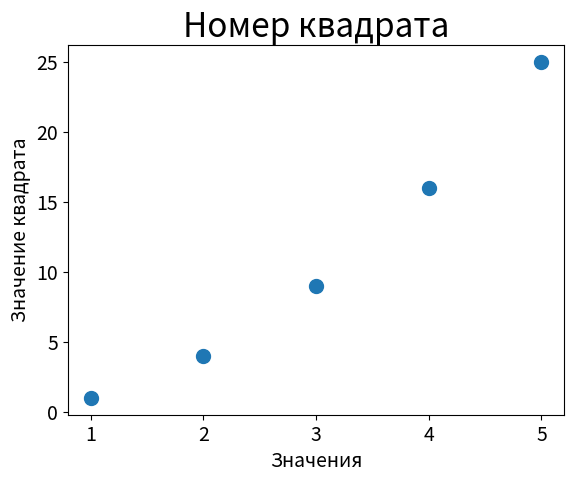

This figure's Python source:
import matplotlib.pyplot as plt

x_values = [1, 2, 3, 4, 5]
y_values = [1, 4, 9, 16, 25]

plt.scatter(x_values, y_values, s=100)
# Назначение заголовка диагрыммы и меток осей.
plt.title("Номер квадрата", fontsize=24)  # .title подписать загаловок.
plt.xlabel("Значения", fontsize=14)  # Подписать ось Х.
plt.ylabel("Значение квадрата", fontsize=14) # Подписать ось y.

# Назначение размера шрифта на осях.
plt.tick_params(axis='both', which='major', labelsize=14)

plt.show()
